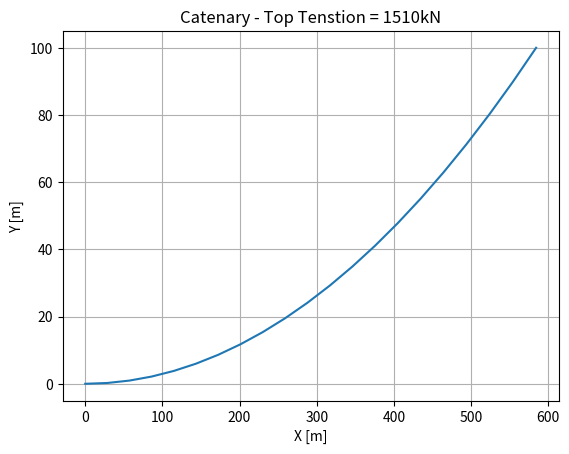

Here is the Python script that generated this plot:
# -*- coding: utf-8 -*-
"""
Created on Thu Oct 27 17:59:28 2016

[redacted]
"""
import numpy as np
import matplotlib.pyplot as plt

class Catenary(object):
    def __init__(self):
        self.tension = 0
        self.payout = 0
        self.catRange = 0
        
    def setTension(self,tension):
        self.tension = tension
    def getTension(self):
        return self.tension
    def setPayout(self,payout):
        self.payout = payout
    def getPayout(self):
        return self.payout
    def setRange(self,catRange):
        self.catRange = catRange
    def getRange(self):
        return self.catRange
        
def calculateCatenary(tension,EA,weight,frld_height):
    """ 
    Calculate catenary given tension at fairlead, height of fairlead from
    seafloor and mooring line specification (weight per unit length and 
    stiffness EA.
        
    tension = tension of mooringg line at fairlead in [kN]
    EA = stiffness of the mooring line in [kN]
    weight = weight per unit length of the mooring line in [kN/m]
    frld_height = height of fairlead with respect to seabed in [m]
    
    x = list of longitudinal position of points in the catenary in [m]
    y = list of vertical position of points in the catenary in [m]
    theta = angle of the tangent to the catenary at specific points to the 
            horizontal measured in [rad]
    """    

### Formulae from 2.019 Design of Ocean Systems - Spring 2011 - MIT OpenCourseWare    
    t_horizontal = EA*np.sqrt((tension/EA+1)**2-(2*weight*frld_height/EA))-EA
    payout_susp = 1/weight*np.sqrt(tension**2-t_horizontal**2)
    payout_stretched = payout_susp*(1+tension/EA)
    t_vertical = weight*payout_susp                    

### Faltinsen formula - Page 270 "Sea Loads on Ships and Offshore Structures"                    
    min_range = t_horizontal/weight* \
        np.log(((t_horizontal**2+t_vertical**2)**0.5+t_vertical)/t_horizontal) \
                    +t_horizontal*payout_susp/EA
###
    theta0 = np.arccos(t_horizontal/tension) # angle at fairlead [radians]
###
### Formulae from GMoor Manual - Catenary Quasi-static theory 
    w_0 = weight*(1+t_horizontal/EA)
    cost = t_horizontal/w_0
    theta = []
    x = []
    y = []
    n_components = 21
    for i in range(n_components):
        theta.append(theta0/(n_components-1)*i)         
        x_theta = cost*np.log(1/np.cos(theta[i])+np.tan(theta[i]))+ \
                cost*np.tan(theta[i])*t_horizontal/EA
        x.append(x_theta)
        y_theta = cost*1/np.cos(theta[i])*\
            (1+0.5*t_horizontal/EA*1/np.cos(theta[i]))
        # Normalize y(s) with respect to the initial position (anchor) --> this is
        # done in order to include the constant of integration in the formula for
        # the evaluation of y(s)
        if i < 1:        
            y.append(y_theta)
            y0 = y[0]
            y[0] = y[0]-y0
        else:
            y.append((y_theta-y0))
            
    # Write output to screen to check results:
    print('Tension at fairlead [kN] = ', tension)
    print('Mooring line weight [kN/m] = ', weight)
    print('Mooring line stiffness EA [kN] = ',EA)
    print('Height of Fairlead [m] = ', frld_height,'\n')
    print('TH [kN] = ', t_horizontal)    
    print('TZ [kN] = ',t_vertical)
    print('Angle at fairlead [deg] = ' + str(theta0*180/np.pi))
    print('Payout suspendded [m] = ',payout_susp)
    print('Stretched payout [m] = ', payout_stretched)
    print('Range Fld-TDP [m] = ', min_range)   
#    print('X(theta) [m] = ', x_theta)
#    print('y[0] [m] = ', y[0])
#    print('y[-1] [m] = ', y[-1])
    
    plt.figure('Cat')
    plt.clf()
    plt.plot(x,y)
    plt.xlabel('X [m]')
    plt.ylabel('Y [m]')
    plt.title('Catenary - Top Tenstion = '+str(tension)+'kN')
    plt.grid(which='major')    
    
    return x, y, theta

""" Testing the functions """
# Initial Inputs:
EA = 10**9 # [kN]
weight = 0.828 # [kN]
frld_height = 100 # [m]
tension = 1510 # [kN]

# Test the function/method:
x, y, theta = calculateCatenary(tension,EA,weight,frld_height)

# Print Results:
for i in range(len(x)):
    print(x[i],y[i],theta[i])